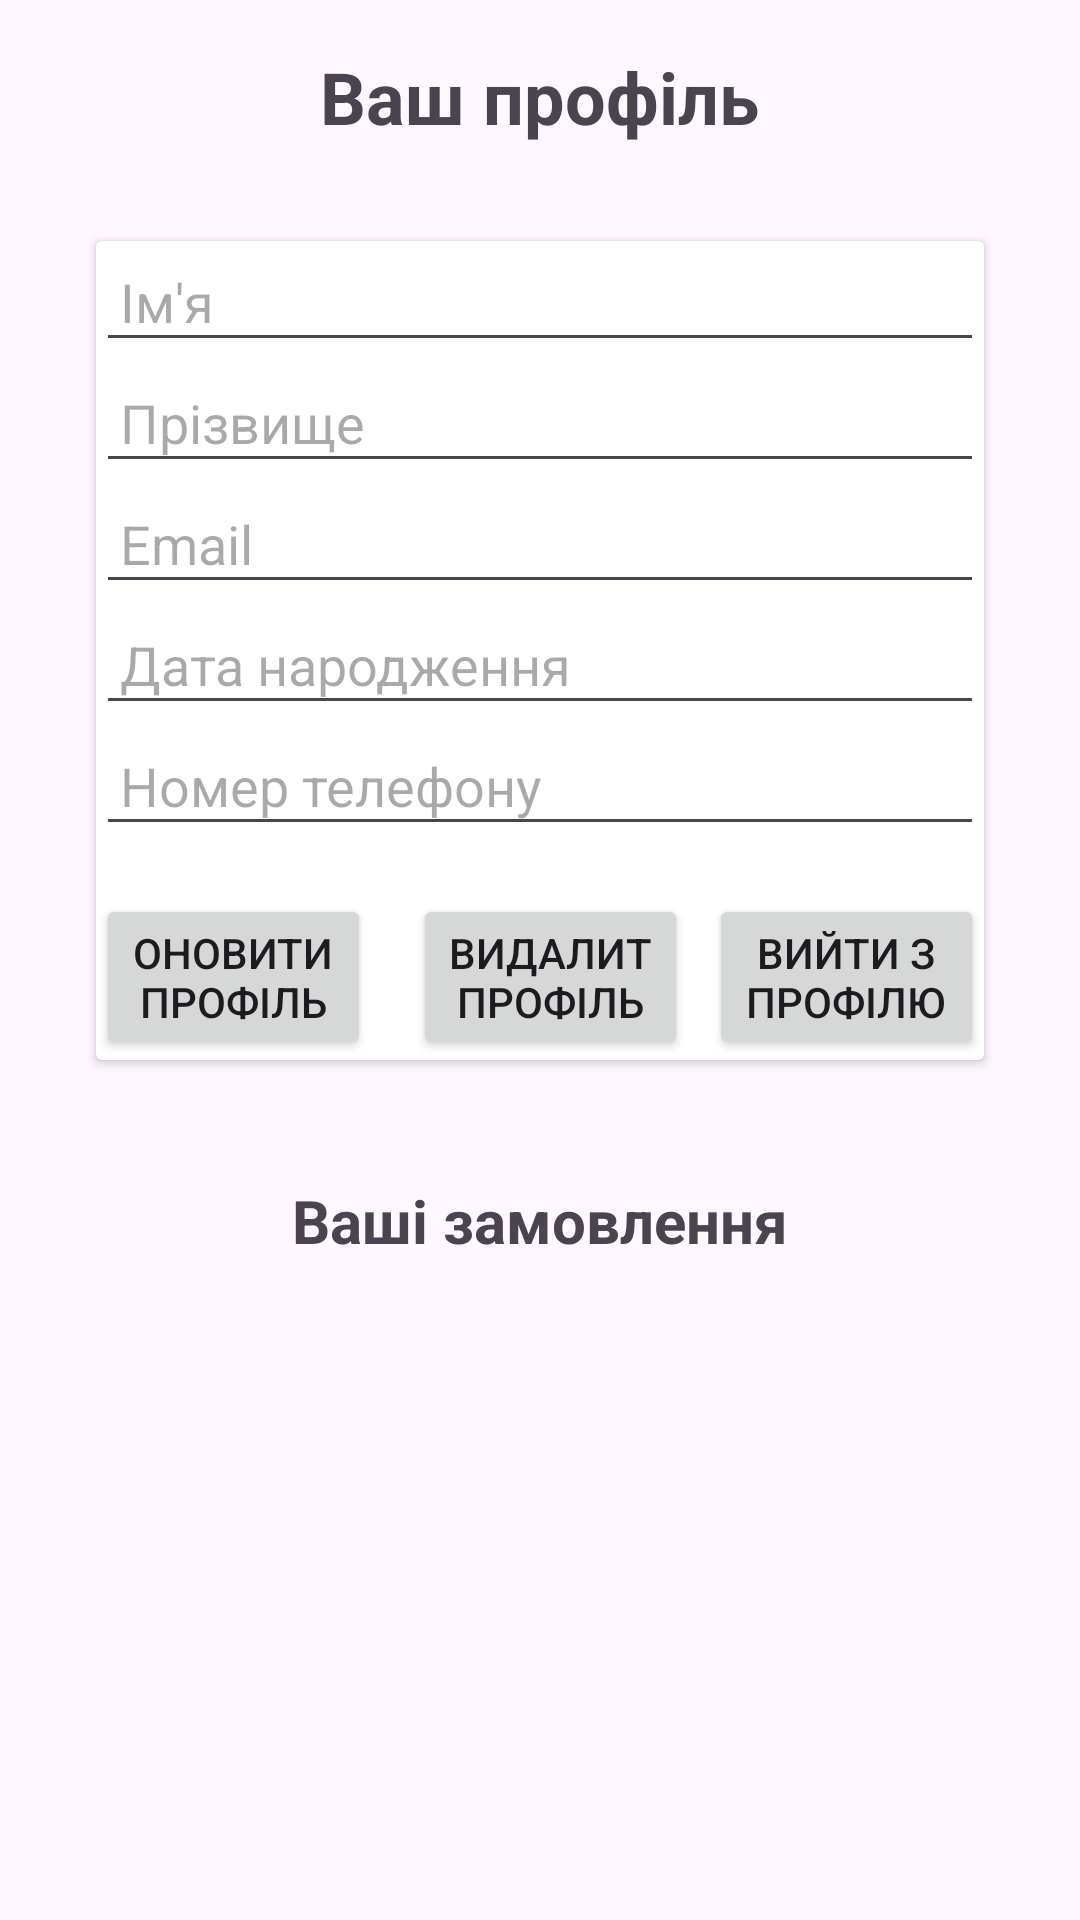

Layout XML and referenced resources for this Android screen:
<!-- AndroidManifest.xml: application theme Theme.BeanBlissMobile -->
<!-- res/layout/fragment_profile.xml -->
<LinearLayout xmlns:android="http://schemas.android.com/apk/res/android"
    xmlns:tools="http://schemas.android.com/tools"
    android:layout_width="match_parent"
    android:layout_height="match_parent"
    android:orientation="vertical"
    android:padding="16dp"
    tools:context=".fragment.ProfileFragment">

    <TextView
        android:layout_width="wrap_content"
        android:layout_height="wrap_content"
        android:text="Ваш профіль"
        android:textSize="24sp"
        android:textStyle="bold"
        android:layout_gravity="center"
        android:paddingBottom="16dp"/>

    <androidx.cardview.widget.CardView
        android:layout_width="match_parent"
        android:layout_height="wrap_content"
        android:layout_margin="16dp"
        android:elevation="4dp"
        android:padding="16dp">

        <LinearLayout
            android:layout_width="match_parent"
            android:layout_height="wrap_content"
            android:orientation="vertical">

            <EditText
                android:id="@+id/firstNameEditText"
                android:layout_width="match_parent"
                android:layout_height="wrap_content"
                android:hint="Ім'я"
                android:padding="8dp"/>

            <EditText
                android:id="@+id/lastNameEditText"
                android:layout_width="match_parent"
                android:layout_height="wrap_content"
                android:hint="Прізвище"
                android:padding="8dp"/>

            <EditText
                android:id="@+id/emailEditText"
                android:layout_width="match_parent"
                android:layout_height="wrap_content"
                android:hint="Email"
                android:padding="8dp"/>

            <EditText
                android:id="@+id/birthDateEditText"
                android:layout_width="match_parent"
                android:layout_height="wrap_content"
                android:hint="Дата народження"
                android:padding="8dp"/>

            <EditText
                android:id="@+id/phoneEditText"
                android:layout_width="match_parent"
                android:layout_height="wrap_content"
                android:hint="Номер телефону"
                android:padding="8dp"/>

            <LinearLayout
                android:layout_width="match_parent"
                android:layout_height="wrap_content"
                android:orientation="horizontal"
                android:layout_gravity="center"
                android:gravity="center"
                android:layout_marginTop="16dp">

                <Button
                    android:id="@+id/updateProfileButton"
                    android:layout_width="0dp"
                    android:layout_height="wrap_content"
                    android:layout_weight="1"
                    android:text="Оновити профіль"
                    android:layout_marginEnd="7dp"/>

                <Button
                    android:id="@+id/deleteProfileButton"
                    android:layout_width="0dp"
                    android:layout_height="wrap_content"
                    android:layout_weight="1"
                    android:text="Видалит профіль"
                    android:layout_marginStart="7dp"/>

                <Button
                    android:id="@+id/exitProfileButton"
                    android:layout_width="0dp"
                    android:layout_height="wrap_content"
                    android:layout_weight="1"
                    android:text="Вийти з профілю"
                    android:layout_marginStart="7dp"/>
            </LinearLayout>
        </LinearLayout>
    </androidx.cardview.widget.CardView>

    <TextView
        android:id="@+id/ordersTitle"
        android:layout_width="wrap_content"
        android:layout_height="wrap_content"
        android:text="Ваші замовлення"
        android:textSize="20sp"
        android:layout_gravity="center"
        android:textStyle="bold"
        android:layout_marginTop="24dp"
        android:paddingBottom="16dp" />

    <androidx.recyclerview.widget.RecyclerView
        android:id="@+id/ordersRecyclerView"
        android:layout_width="match_parent"
        android:layout_height="0dp"
        android:layout_weight="1"
        android:orientation="vertical"
        android:paddingBottom="50dp"  />
</LinearLayout>
<!-- resources referenced by this layout -->
<resources>
  <style name="Theme.BeanBlissMobile" parent="Base.Theme.BeanBlissMobile" />
  <style name="Base.Theme.BeanBlissMobile" parent="Theme.Material3.DayNight.NoActionBar">
          
          
      </style>
</resources>
